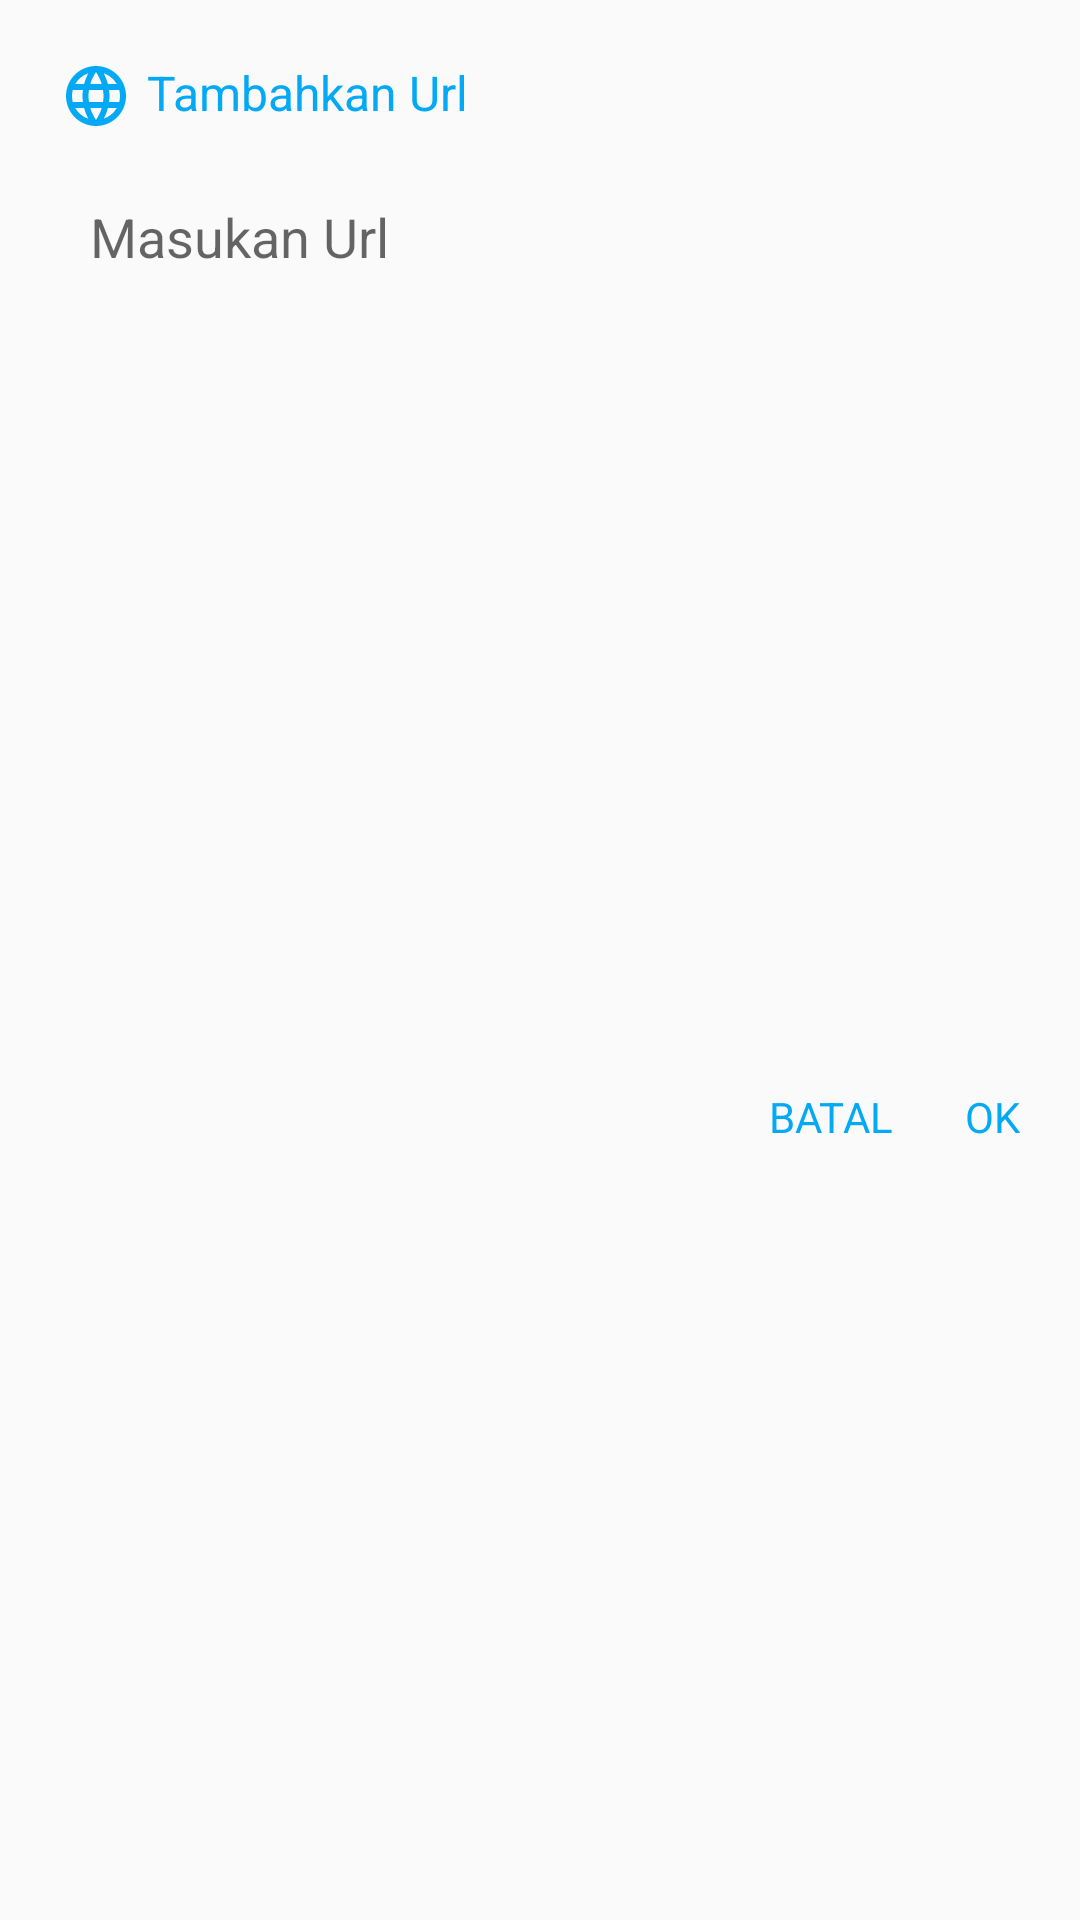

Reconstruct the res/layout file that produces this screen, plus the resources it refers to.
<!-- AndroidManifest.xml: application theme AppTheme -->
<!-- res/layout/layout_url.xml -->
<?xml version="1.0" encoding="utf-8"?>
<androidx.constraintlayout.widget.ConstraintLayout xmlns:android="http://schemas.android.com/apk/res/android"
    xmlns:app="http://schemas.android.com/apk/res-auto"
    android:id="@+id/layoutUrl"
    android:layout_width="match_parent"
    android:layout_height="150dp"
    android:layout_margin="10dp"
    android:background="@drawable/background_view"
    android:backgroundTint="@color/colorAccent">

    <TextView
        android:id="@+id/tvAddUrl"
        android:layout_width="wrap_content"
        android:layout_height="wrap_content"
        android:layout_margin="20dp"
        android:drawablePadding="5dp"
        android:text="Tambahkan Url"
        android:textColor="@color/colorPrimary"
        android:textSize="16sp"
        app:drawableStartCompat="@drawable/ic_web_add"
        app:drawableTint="@color/colorPrimary"
        app:layout_constraintEnd_toEndOf="parent"
        app:layout_constraintHorizontal_bias="0.0"
        app:layout_constraintStart_toStartOf="parent"
        app:layout_constraintTop_toTopOf="parent" />

    <EditText
        android:id="@+id/editTextAddUrl"
        android:layout_width="match_parent"
        android:layout_height="50dp"
        android:layout_marginStart="20dp"
        android:layout_marginTop="10dp"
        android:layout_marginEnd="20dp"
        android:background="@drawable/background_view"
        android:gravity="center_vertical"
        android:hint="Masukan Url"
        android:inputType="textUri"
        android:paddingStart="10dp"
        app:layout_constraintTop_toBottomOf="@id/tvAddUrl" />

    <TextView
        android:id="@+id/tvOk"
        android:layout_width="wrap_content"
        android:layout_height="wrap_content"
        android:layout_marginTop="15dp"
        android:layout_marginEnd="20dp"
        android:layout_marginBottom="15dp"
        android:text="Ok"
        android:textAllCaps="true"
        android:textColor="@color/colorPrimary"
        android:textSize="14sp"
        app:layout_constraintBottom_toBottomOf="parent"
        app:layout_constraintEnd_toEndOf="parent"
        app:layout_constraintTop_toBottomOf="@id/editTextAddUrl" />

    <TextView
        android:id="@+id/tvBatal"
        android:layout_width="wrap_content"
        android:layout_height="wrap_content"
        android:layout_marginTop="16dp"
        android:layout_marginEnd="24dp"
        android:layout_marginBottom="16dp"
        android:text="batal"
        android:textAllCaps="true"
        android:textColor="@color/colorPrimary"
        android:textSize="14sp"
        app:layout_constraintBottom_toBottomOf="parent"
        app:layout_constraintEnd_toStartOf="@+id/tvOk"
        app:layout_constraintHorizontal_bias="1.0"
        app:layout_constraintStart_toStartOf="parent"
        app:layout_constraintTop_toBottomOf="@+id/editTextAddUrl" />

</androidx.constraintlayout.widget.ConstraintLayout>
<!-- resources referenced by this layout -->
<resources>
  <color name="colorAccent">#404040</color>
  <color name="colorPrimary">#03A9F4</color>
  <!-- drawable ic_web_add (drawable) -->
  <vector xmlns:android="http://schemas.android.com/apk/res/android"
      android:width="24dp"
      android:height="24dp"
      android:tint="#404040"
      android:viewportWidth="24.0"
      android:viewportHeight="24.0">
      <path
          android:fillColor="#404040"
          android:pathData="M11.99,2C6.47,2 2,6.48 2,12s4.47,10 9.99,10C17.52,22 22,17.52 22,12S17.52,2 11.99,2zM18.92,8h-2.95c-0.32,-1.25 -0.78,-2.45 -1.38,-3.56 1.84,0.63 3.37,1.91 4.33,3.56zM12,4.04c0.83,1.2 1.48,2.53 1.91,3.96h-3.82c0.43,-1.43 1.08,-2.76 1.91,-3.96zM4.26,14C4.1,13.36 4,12.69 4,12s0.1,-1.36 0.26,-2h3.38c-0.08,0.66 -0.14,1.32 -0.14,2 0,0.68 0.06,1.34 0.14,2L4.26,14zM5.08,16h2.95c0.32,1.25 0.78,2.45 1.38,3.56 -1.84,-0.63 -3.37,-1.9 -4.33,-3.56zM8.03,8L5.08,8c0.96,-1.66 2.49,-2.93 4.33,-3.56C8.81,5.55 8.35,6.75 8.03,8zM12,19.96c-0.83,-1.2 -1.48,-2.53 -1.91,-3.96h3.82c-0.43,1.43 -1.08,2.76 -1.91,3.96zM14.34,14L9.66,14c-0.09,-0.66 -0.16,-1.32 -0.16,-2 0,-0.68 0.07,-1.35 0.16,-2h4.68c0.09,0.65 0.16,1.32 0.16,2 0,0.68 -0.07,1.34 -0.16,2zM14.59,19.56c0.6,-1.11 1.06,-2.31 1.38,-3.56h2.95c-0.96,1.65 -2.49,2.93 -4.33,3.56zM16.36,14c0.08,-0.66 0.14,-1.32 0.14,-2 0,-0.68 -0.06,-1.34 -0.14,-2h3.38c0.16,0.64 0.26,1.31 0.26,2s-0.1,1.36 -0.26,2h-3.38z" />
  </vector>
  <style name="AppTheme" parent="Theme.AppCompat.Light.NoActionBar">
          
          <item name="colorPrimary">@color/colorPrimary</item>
          <item name="colorPrimaryDark">@color/colorPrimaryDark</item>
          <item name="colorAccent">@color/colorAccent</item>
      </style>
  <color name="colorPrimaryDark">#03A9F4</color>
</resources>
